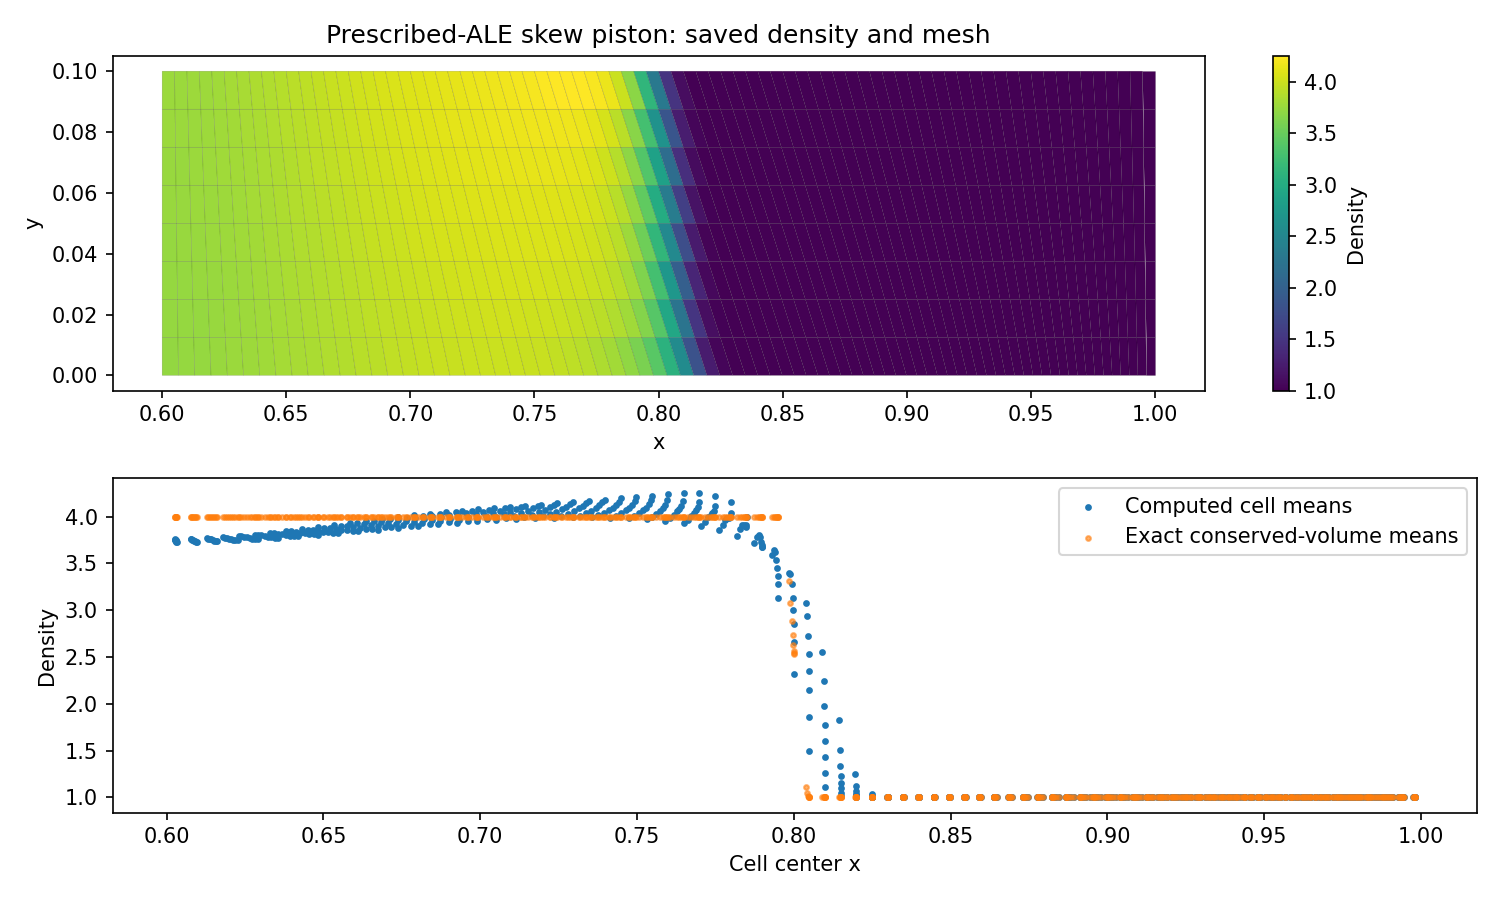

Values plotted in this chart, from the file beside it:
x, y, rho, rho_exact_cell_mean, pressure_of_computed_mean
6.032361215454824510e-01, 6.250000000000000347e-03, 3.728148755141837078e+00, 3.999250234298851847e+00, 1.341961492813122048e+00
6.097072295903795958e-01, 6.250000000000000347e-03, 3.731506758318051009e+00, 3.999250234298851847e+00, 1.341973414831412414e+00
6.161749342472315760e-01, 6.250000000000000347e-03, 3.737927539970018476e+00, 3.999250234298851847e+00, 1.341943179026910737e+00
6.226369724218387969e-01, 6.250000000000000347e-03, 3.747157692082015323e+00, 3.999250234298851847e+00, 1.341868572996222975e+00
6.290910897573067651e-01, 6.250000000000000347e-03, 3.758900134743129673e+00, 3.999250234298851847e+00, 1.341745082545140466e+00
6.355350441101006442e-01, 6.250000000000000347e-03, 3.772821011268799651e+00, 3.999250234298851847e+00, 1.341565746968312878e+00
6.419666090072684295e-01, 6.250000000000000347e-03, 3.788557386895651469e+00, 3.999250234298851847e+00, 1.341320839582673008e+00
6.483835770795003395e-01, 6.250000000000000347e-03, 3.805726881196414890e+00, 3.999250234298851847e+00, 1.340997638578230511e+00
6.547837634647332150e-01, 6.250000000000000347e-03, 3.823934581576406533e+00, 3.999250234298851847e+00, 1.340579945131123774e+00
6.611650091770484572e-01, 6.250000000000000347e-03, 3.842784223924589071e+00, 3.999250234298851847e+00, 1.340047551778476231e+00
6.675251844356722142e-01, 6.250000000000000347e-03, 3.861884548673642392e+00, 3.999250234298851847e+00, 1.339375931605036874e+00
6.738621919489432566e-01, 6.250000000000000347e-03, 3.880855401248819447e+00, 3.999250234298851847e+00, 1.338535522923445686e+00
6.801739701481843703e-01, 6.250000000000000347e-03, 3.899332738488265893e+00, 3.999250234298851847e+00, 1.337490991679245012e+00
6.864584963664919215e-01, 6.250000000000000347e-03, 3.916972124814721568e+00, 3.999250234298851847e+00, 1.336200387454842486e+00
6.927137899575415148e-01, 6.250000000000000347e-03, 3.933450565713553004e+00, 3.999250234298851847e+00, 1.334614138496584390e+00
6.989379153496013686e-01, 6.250000000000000347e-03, 3.948466239065054229e+00, 3.999250234298851847e+00, 1.332673816489765795e+00
7.051289850300432871e-01, 6.250000000000000347e-03, 3.961737054825068771e+00, 3.999250234298851847e+00, 1.330310483503274410e+00
7.112851624557502417e-01, 6.250000000000000347e-03, 3.972995945214954361e+00, 3.999250234298851847e+00, 1.327442628587814921e+00
7.174046648849334851e-01, 6.250000000000000347e-03, 3.981984382689008228e+00, 3.999250234298851847e+00, 1.323973212387587806e+00
7.234857661259903594e-01, 6.250000000000000347e-03, 3.988442747981486569e+00, 3.999250234298851847e+00, 1.319785518632375254e+00
7.295267991991668532e-01, 6.250000000000000347e-03, 3.992096469070768094e+00, 3.999250234298851847e+00, 1.314737244664890392e+00
7.355261589069197470e-01, 6.250000000000000347e-03, 3.992636728269349344e+00, 3.999250234298851847e+00, 1.308651890157983333e+00
7.414823043090146282e-01, 6.250000000000000347e-03, 3.989693125961661924e+00, 3.999250234298851847e+00, 1.301306110376534431e+00
7.473937610985441626e-01, 6.250000000000000347e-03, 3.982794614902205765e+00, 3.999250234298851847e+00, 1.292411078045851536e+00
7.532591238752028850e-01, 6.250000000000000347e-03, 3.971313799429279534e+00, 3.999250234298851847e+00, 1.281585314148871557e+00
7.590770583123120918e-01, 6.250000000000000347e-03, 3.954378888932880809e+00, 3.999250234298851847e+00, 1.268311158983842946e+00
7.648463032142542861e-01, 6.250000000000000347e-03, 3.930760872287583751e+00, 3.999250234298851847e+00, 1.251878207826348843e+00
7.705656724611468222e-01, 6.250000000000000347e-03, 3.898676413051527234e+00, 3.999250234298851847e+00, 1.231282782987262570e+00
7.762340568377521510e-01, 6.250000000000000347e-03, 3.855393697393833641e+00, 3.999250234298851847e+00, 1.205024926913645045e+00
7.818504257438070315e-01, 6.250000000000000347e-03, 3.796436040433636805e+00, 3.999250234298851847e+00, 1.170697989483993950e+00
7.874138287831331517e-01, 6.250000000000000347e-03, 3.713795614535339684e+00, 3.999250234298851847e+00, 1.124083121199478841e+00
7.929233972290807841e-01, 6.250000000000000347e-03, 3.591880062449760658e+00, 3.999250234298851847e+00, 1.057187455482792693e+00
7.983783453640400651e-01, 6.250000000000000347e-03, 3.399381677025990811e+00, 3.316559144658650649e+00, 9.547381435702713137e-01
8.037779716909623229e-01, 6.250000000000000347e-03, 3.078927217810371264e+00, 1.107939776391777542e+00, 7.915510034865452793e-01
8.091216600150169524e-01, 6.250000000000000347e-03, 2.556404803167596995e+00, 1.000000000000000000e+00, 5.442365020907639073e-01
8.144088803937193921e-01, 6.250000000000000347e-03, 1.824098663581742219e+00, 1.000000000000000000e+00, 2.408064663462962107e-01
8.196391899540637072e-01, 6.250000000000000347e-03, 1.249431866524727264e+00, 1.000000000000000000e+00, 4.309536580993021671e-02
8.248122335754011214e-01, 6.250000000000000347e-03, 1.040401425124237500e+00, 1.000000000000000000e+00, 2.086423419679150817e-03
8.299277444370097845e-01, 6.250000000000000347e-03, 1.002464518954417239e+00, 1.000000000000000000e+00, 7.854302892947998330e-05
8.349855444295135598e-01, 6.250000000000000347e-03, 1.000040624920400356e+00, 1.000000000000000000e+00, 6.668158983892259859e-05
8.399855444295135642e-01, 6.250000000000000347e-03, 1.000000167597800971e+00, 1.000000000000000000e+00, 6.666669375130649864e-05
8.449277444370097978e-01, 6.250000000000000347e-03, 1.000000000394601463e+00, 1.000000000000000000e+00, 6.666666671747171959e-05
8.498122335754010326e-01, 6.250000000000000347e-03, 1.000000000000840883e+00, 1.000000000000000000e+00, 6.666666666676516963e-05
8.546391899540636272e-01, 6.250000000000000347e-03, 9.999999999999844569e-01, 1.000000000000000000e+00, 6.666666666666576184e-05
8.594088803937194321e-01, 6.250000000000000347e-03, 1.000000000000018208e+00, 1.000000000000000000e+00, 6.666666666666795735e-05
8.641216600150170013e-01, 6.250000000000000347e-03, 9.999999999999701350e-01, 1.000000000000000000e+00, 6.666666666666473185e-05
8.687779716909622696e-01, 6.250000000000000347e-03, 1.000000000000024203e+00, 1.000000000000000000e+00, 6.666666666666828261e-05
8.733783453640400207e-01, 6.250000000000000347e-03, 9.999999999999871214e-01, 1.000000000000000000e+00, 6.666666666666576184e-05
8.779233972290806376e-01, 6.250000000000000347e-03, 1.000000000000010436e+00, 1.000000000000000000e+00, 6.666666666666736104e-05
8.824138287831331251e-01, 6.250000000000000347e-03, 9.999999999999906741e-01, 1.000000000000000000e+00, 6.666666666666603289e-05
8.868504257438069027e-01, 6.250000000000000347e-03, 9.999999999999958922e-01, 1.000000000000000000e+00, 6.666666666666639881e-05
8.912340568377522532e-01, 6.250000000000000347e-03, 1.000000000000017764e+00, 1.000000000000000000e+00, 6.666666666666793025e-05
8.955656724611468222e-01, 6.250000000000000347e-03, 9.999999999999834577e-01, 1.000000000000000000e+00, 6.666666666666563987e-05
8.998463032142541840e-01, 6.250000000000000347e-03, 1.000000000000000444e+00, 1.000000000000000000e+00, 6.666666666666676473e-05
9.040770583123118875e-01, 6.250000000000000347e-03, 9.999999999999958922e-01, 1.000000000000000000e+00, 6.666666666666645302e-05
9.082591238752029117e-01, 6.250000000000000347e-03, 1.000000000000011546e+00, 1.000000000000000000e+00, 6.666666666666746946e-05
9.123937610985441982e-01, 6.250000000000000347e-03, 9.999999999999972244e-01, 1.000000000000000000e+00, 6.666666666666653434e-05
9.164823043090145616e-01, 6.250000000000000347e-03, 1.000000000000010880e+00, 1.000000000000000000e+00, 6.666666666666741525e-05
9.205261589069195782e-01, 6.250000000000000347e-03, 9.999999999999840128e-01, 1.000000000000000000e+00, 6.666666666666562632e-05
9.245267991991668044e-01, 6.250000000000000347e-03, 9.999999999999914513e-01, 1.000000000000000000e+00, 6.666666666666612776e-05
... 580 more rows
